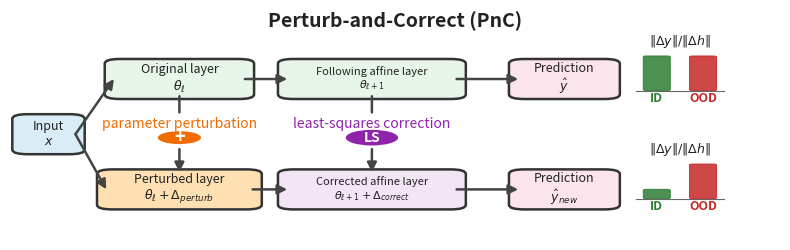

Source code (Python):
#!/usr/bin/env python3
"""
Graph-like flowchart DSL with automatic layout.

You define:
- nodes
- edges
- optional callouts / badges / text
- row assignments (main, id, ood, etc.)

The renderer computes default positions.
You can still override any node position with pos=(x, y).

Run:
    python pnc_graph_layout.py

Outputs:
    pnc_schematic.png
    pnc_schematic.pdf
"""

from __future__ import annotations

from dataclasses import dataclass, field
from typing import Any
import matplotlib.pyplot as plt
from matplotlib.patches import FancyBboxPatch, FancyArrowPatch, Circle
from matplotlib.lines import Line2D


# -------------------------------------------------------------------
# Theme
# -------------------------------------------------------------------

THEME = {
    "colors": {
        "text": "#222222",
        "muted": "#666666",
        "arrow": "#444444",
        "input": "#d9edf7",
        "hidden": "#e8f5e9",
        "perturb": "#ffe0b2",
        "correct": "#f3e5f5",
        "output": "#fce4ec",
        "id": "#2e7d32",
        "ood": "#c62828",
        "orange": "#ef6c00",
        "purple": "#8e24aa",
        "soft_id": "#eef7ee",
        "soft_ood": "#fdeeee",
    },
    "fonts": {
        "title": 14,
        "subtitle": 9,
        "box": 9,
        "small": 8,
        "body": 9,
        "section": 10,
    },
    "line_width": 1.8,
    "rounding": 0.02,
    "figsize": (8, 2.6),
    "xlim": (0, 1),
    "ylim": (0, 1),
}


# -------------------------------------------------------------------
# Tiny DSL data structures
# -------------------------------------------------------------------

@dataclass
class Node:
    id: str
    text: str
    row: str = "main"
    style: str = "default"
    width: float = 0.14
    height: float = 0.12
    pos: tuple[float, float] | None = None
    align_x_to: str | None = None
    align_y_to: str | None = None
    dx: float = 0.0
    dy: float = 0.0
    fc: str | None = None
    ec: str = "#333333"
    lw: float | None = None
    fontsize: int | None = None
    rounding: float | None = None

@dataclass
class Edge:
    src: str
    dst: str
    color: str | None = None
    lw: float | None = None
    style: str = "-|>"
    mutation_scale: int = 14
    kind: str = "box_to_box"  # or "point_to_point"
    src_anchor: str = "right"
    dst_anchor: str = "left"
    src_offset: tuple[float, float] = (0.0, 0.0)
    dst_offset: tuple[float, float] = (0.0, 0.0)


@dataclass
class Badge:
    target: str | None = None
    xy: tuple[float, float] | None = None
    text: str = "+"
    radius: float = 0.03
    fc: str = "#ef6c00"
    ec: str = "none"
    fontsize: int = 11
    color: str = "white"
    weight: str = "bold"
    dx: float = 0.0
    dy: float = 0.0
    align_x_to: str | None = None
    align_y_to: str | None = None


@dataclass
class TextCallout:
    text: str
    xy: tuple[float, float] | None = None
    target: str | None = None
    dx: float = 0.0
    dy: float = 0.0
    fontsize: int = 11
    color: str = "#222222"
    weight: str | None = None
    ha: str = "center"
    va: str = "center"


@dataclass
class GuideLine:
    start: tuple[float, float] | None = None
    end: tuple[float, float] | None = None
    start_node: str | None = None
    end_node: str | None = None
    start_anchor: str = "bottom"
    end_anchor: str = "top"
    color: str = "#666666"
    linestyle: str = "--"
    lw: float = 1.2
    alpha: float = 0.8
    start_offset: tuple[float, float] = (0.0, 0.0)
    end_offset: tuple[float, float] = (0.0, 0.0)

@dataclass
class BrokenEdge:
    src: str
    dst: str

    src_anchor: str = "right"
    dst_anchor: str = "left"

    src_offset: tuple[float, float] = (0.0, 0.0)
    dst_offset: tuple[float, float] = (0.0, 0.0)

    color: str | None = None
    lw: float | None = None
    style: str = "-|>"
    mutation_scale: int = 14

    # gap center can be absolute or inferred from a node
    gap_xy: tuple[float, float] | None = None
    gap_target: str | None = None
    gap_anchor: str = "top"
    gap_dx: float = 0.0
    gap_dy: float = 0.0

    # half-width of the gap along x; good default for horizontal arrows
    gap_halfwidth: float = 0.035

# -------------------------------------------------------------------
# Layout helpers
# -------------------------------------------------------------------

DEFAULT_ROW_Y = {
    "orig": 0.70,
    "pnc": 0.22,
    "id": 0.12,
    "ood": 0.12,
}
DEFAULT_ROW_Y['common'] = (DEFAULT_ROW_Y['orig'] + DEFAULT_ROW_Y['pnc']) / 2

DEFAULT_ROW_XRANGE = {
    "common": (0.05, 0.05),
    "orig": (0.22, 0.72),
    "pnc": (0.22, 0.72),
    "id": (0.18, 0.47),
    "ood": (0.72, 0.91),
}

STYLE_DEFAULTS = {
    "input": {"fc": THEME["colors"]["input"]},
    "hidden": {"fc": THEME["colors"]["hidden"]},
    "perturb": {"fc": THEME["colors"]["perturb"]},
    "correct": {"fc": THEME["colors"]["correct"]},
    "output": {"fc": THEME["colors"]["output"]},
    "id_box": {"fc": THEME["colors"]["soft_id"], "ec": THEME["colors"]["id"]},
    "ood_box": {"fc": THEME["colors"]["soft_ood"], "ec": THEME["colors"]["ood"]},
    "default": {},
}

def resolve_gap_xy(edge: BrokenEdge, node_map: dict[str, Node]) -> tuple[float, float]:
    if edge.gap_xy is not None:
        x, y = edge.gap_xy
    elif edge.gap_target is not None:
        base = node_anchor(node_map[edge.gap_target], edge.gap_anchor)
        x, y = base
    else:
        raise ValueError("BrokenEdge needs either gap_xy or gap_target")

    return (x + edge.gap_dx, y + edge.gap_dy)

def apply_style_defaults(node: Node) -> None:
    style = STYLE_DEFAULTS.get(node.style, {})
    if node.fc is None:
        node.fc = style.get("fc", "#f7f7f7")
    if node.ec == "#333333":
        node.ec = style.get("ec", "#333333")
    if node.lw is None:
        node.lw = THEME["line_width"]
    if node.fontsize is None:
        node.fontsize = THEME["fonts"]["box"]
    if node.rounding is None:
        node.rounding = THEME["rounding"]

def apply_alignment_overrides(nodes: list[Node], node_map: dict[str, Node]) -> None:
    changed = True
    for _ in range(5):  # a few passes is enough for simple dependencies
        if not changed:
            break
        changed = False
        for n in nodes:
            if n.pos is None:
                continue
            x, y = n.pos

            if n.align_x_to is not None:
                ref = node_map[n.align_x_to]
                if ref.pos is None:
                    continue
                new_x = ref.pos[0] + n.dx
                if abs(new_x - x) > 1e-9:
                    x = new_x
                    changed = True

            if n.align_y_to is not None:
                ref = node_map[n.align_y_to]
                if ref.pos is None:
                    continue
                new_y = ref.pos[1] + n.dy
                if abs(new_y - y) > 1e-9:
                    y = new_y
                    changed = True

            n.pos = (x, y)

def resolve_badge_xy(badge: Badge, node_map: dict[str, Node]) -> tuple[float, float]:
    # start from explicit xy if provided
    if badge.xy is not None:
        x, y = badge.xy

    # else attach to target node's top anchor by default
    elif badge.target is not None:
        base = node_anchor(node_map[badge.target], "top")
        x, y = base

    else:
        raise ValueError("Badge needs either xy or target")

    # then alignment overrides
    if badge.align_x_to is not None:
        ref = node_map[badge.align_x_to]
        x = ref.pos[0]

    if badge.align_y_to is not None:
        ref = node_map[badge.align_y_to]
        y = ref.pos[1]

    # finally offsets
    x += badge.dx
    y += badge.dy
    return x, y

def auto_layout(nodes: list[Node]) -> dict[str, Node]:
    node_map = {n.id: n for n in nodes}
    for n in nodes:
        apply_style_defaults(n)

    # Group by row
    rows: dict[str, list[Node]] = {}
    for n in nodes:
        rows.setdefault(n.row, []).append(n)

    # Layout each row independently unless pos already provided
    for row, row_nodes in rows.items():
        auto_nodes = [n for n in row_nodes if n.pos is None]
        if not auto_nodes:
            continue

        xmin, xmax = DEFAULT_ROW_XRANGE.get(row, (0.1, 0.9))
        y = DEFAULT_ROW_Y.get(row, 0.5)
        count = len(auto_nodes)

        if count == 1:
            xs = [(xmin + xmax) / 2]
        else:
            step = (xmax - xmin) / (count - 1)
            xs = [xmin + i * step for i in range(count)]

        for n, x in zip(auto_nodes, xs):
            n.pos = (x, y)

    apply_alignment_overrides(nodes, node_map)
    return node_map


# -------------------------------------------------------------------
# Geometry helpers
# -------------------------------------------------------------------

def node_anchor(node: Node, anchor: str) -> tuple[float, float]:
    assert node.pos is not None
    x, y = node.pos
    w, h = node.width, node.height

    if anchor == "center":
        return (x, y)
    if anchor == "left":
        return (x - w / 2, y)
    if anchor == "right":
        return (x + w / 2, y)
    if anchor == "top":
        return (x, y + h / 2)
    if anchor == "bottom":
        return (x, y - h / 2)
    if anchor == "top_left":
        return (x - w / 2, y + h / 2)
    if anchor == "top_right":
        return (x + w / 2, y + h / 2)
    if anchor == "bottom_left":
        return (x - w / 2, y - h / 2)
    if anchor == "bottom_right":
        return (x + w / 2, y - h / 2)

    raise ValueError(f"Unknown anchor: {anchor}")


def offset_point(pt: tuple[float, float], dxy: tuple[float, float]) -> tuple[float, float]:
    return (pt[0] + dxy[0], pt[1] + dxy[1])


# -------------------------------------------------------------------
# Rendering
# -------------------------------------------------------------------

def draw_node(ax, node: Node) -> None:
    assert node.pos is not None
    x, y = node.pos
    patch = FancyBboxPatch(
        (x - node.width / 2, y - node.height / 2),
        node.width,
        node.height,
        boxstyle=f"round,pad=0.012,rounding_size={node.rounding}",
        facecolor=node.fc,
        edgecolor=node.ec,
        linewidth=node.lw,
    )
    ax.add_patch(patch)
    ax.text(
        x,
        y,
        node.text,
        ha="center",
        va="center",
        fontsize=node.fontsize,
        color=THEME["colors"]["text"],
    )


def draw_edge(ax, edge: Edge, node_map: dict[str, Node]) -> None:
    src = node_map[edge.src]
    dst = node_map[edge.dst]

    start = offset_point(node_anchor(src, edge.src_anchor), edge.src_offset)
    end = offset_point(node_anchor(dst, edge.dst_anchor), edge.dst_offset)

    arrow = FancyArrowPatch(
        start,
        end,
        arrowstyle=edge.style,
        mutation_scale=edge.mutation_scale,
        linewidth=edge.lw or THEME["line_width"],
        color=edge.color or THEME["colors"]["arrow"],
        shrinkA=0,
        shrinkB=0,
    )
    ax.add_patch(arrow)


def draw_badge(ax, badge: Badge, node_map: dict[str, Node]) -> None:
    x, y = resolve_badge_xy(badge, node_map)
    if badge.xy is not None:
        x, y = badge.xy
    elif badge.target is not None:
        base = node_anchor(node_map[badge.target], "top")
        x, y = offset_point(base, (badge.dx, badge.dy))
    else:
        raise ValueError("Badge needs either xy or target")

    circ = Circle((x, y), radius=badge.radius, facecolor=badge.fc, edgecolor=badge.ec)
    ax.add_patch(circ)
    ax.text(
        x, y, badge.text,
        ha="center", va="center",
        fontsize=badge.fontsize,
        color=badge.color,
        fontweight=badge.weight,
    )


def draw_text_callout(ax, item: TextCallout, node_map: dict[str, Node]) -> None:
    if item.xy is not None:
        x, y = item.xy
    elif item.target is not None:
        base = node_anchor(node_map[item.target], "top")
        x, y = offset_point(base, (item.dx, item.dy))
    else:
        raise ValueError("TextCallout needs either xy or target")

    ax.text(
        x, y, item.text,
        ha=item.ha, va=item.va,
        fontsize=item.fontsize,
        color=item.color,
        fontweight=item.weight,
    )


def draw_guideline(ax, item: GuideLine, node_map: dict[str, Node]) -> None:
    if item.start is None:
        assert item.start_node is not None
        item.start = offset_point(node_anchor(node_map[item.start_node], item.start_anchor), item.start_offset)
    if item.end is None:
        assert item.end_node is not None
        item.end = offset_point(node_anchor(node_map[item.end_node], item.end_anchor), item.end_offset)

    line = Line2D(
        [item.start[0], item.end[0]],
        [item.start[1], item.end[1]],
        linestyle=item.linestyle,
        linewidth=item.lw,
        color=item.color,
        alpha=item.alpha,
    )
    ax.add_line(line)

import math
from matplotlib.patches import FancyArrowPatch

def draw_broken_edge(ax, edge: BrokenEdge, node_map: dict[str, Node]) -> None:
    src = node_map[edge.src]
    dst = node_map[edge.dst]

    start = offset_point(node_anchor(src, edge.src_anchor), edge.src_offset)
    end = offset_point(node_anchor(dst, edge.dst_anchor), edge.dst_offset)

    gx, gy = resolve_gap_xy(edge, node_map)
    hw = edge.gap_halfwidth

    # Direction of the full edge
    dx = end[0] - start[0]
    dy = end[1] - start[1]
    norm = math.hypot(dx, dy)
    if norm == 0:
        raise ValueError(f"BrokenEdge {edge.src}->{edge.dst} has zero length")

    ux = dx / norm
    uy = dy / norm

    # Gap endpoints placed along the edge direction
    gap_start = (gx - hw * ux, gy - hw * uy)
    gap_end = (gx + hw * ux, gy + hw * uy)

    common = dict(
        linewidth=edge.lw or THEME["line_width"],
        color=edge.color or THEME["colors"]["arrow"],
        mutation_scale=edge.mutation_scale,
    )

    # segment 1: plain line into the gap
    seg1 = FancyArrowPatch(
        start,
        gap_start,
        arrowstyle="-",
        shrinkA=0,
        shrinkB=0,
        **common,
    )
    ax.add_patch(seg1)

    # segment 2: arrow out of the gap
    seg2 = FancyArrowPatch(
        gap_end,
        end,
        arrowstyle=edge.style,
        shrinkA=0,
        shrinkB=0,
        **common,
    )
    ax.add_patch(seg2)


def draw_delta_y_cartoon(ax, node_map):
    """Two stacked bar-charts: top shows y_hat (equal bars),
    bottom shows ||Dy||/||Dh|| (ID small, OOD large)."""
    col = THEME["colors"]

    bar_w = 0.035
    x_id, x_ood = 0.84, 0.90

    title_dy = 0.215  # fixed distance from baseline to title for both charts

    def _draw_bars(base_y, id_h, ood_h, title, show_labels=False):
        for x, h, color, label in [
            (x_id,  id_h,  col["id"],  "ID"),
            (x_ood, ood_h, col["ood"], "OOD"),
        ]:
            bar = FancyBboxPatch(
                (x - bar_w / 2, base_y), bar_w, h,
                boxstyle="round,pad=0,rounding_size=0.004",
                facecolor=color, edgecolor=color, linewidth=0.8,
                alpha=0.85,
            )
            ax.add_patch(bar)
            if show_labels:
                ax.text(x, base_y - 0.035, label,
                        ha="center", va="center", fontsize=9,
                        fontweight="bold", color=color)

        bx_lo = x_id  - bar_w / 2 - 0.01
        bx_hi = x_ood + bar_w / 2 + 0.01
        ax.plot([bx_lo, bx_hi], [base_y, base_y],
                color=col["muted"], lw=0.8)

        cx = (x_id + x_ood) / 2
        ax.text(cx, base_y + title_dy, title,
                ha="center", va="center", fontsize=9, color=col["text"])

    # Top chart: equal bars
    _draw_bars(0.65, id_h=0.15, ood_h=0.15,
               title=r"$\|\Delta y\| / \|\Delta h\|$", show_labels=True)

    # Bottom chart: unequal bars
    _draw_bars(0.18, id_h=0.04, ood_h=0.15,
               title=r"$\|\Delta y\| / \|\Delta h\|$",
               show_labels=True)

def render(
    *,
    nodes: list[Node],
    edges: list[Edge] | None = None,
    badges: list[Badge] | None = None,
    texts: list[TextCallout] | None = None,
    guides: list[GuideLine] | None = None,
    title: str | None = None,
    subtitle: str | None = None,
    footer: str | None = None,
    post_draw: Any = None,
    png: str = "flowchart.png",
    pdf: str = "flowchart.pdf",
) -> None:
    node_map = auto_layout(nodes)

    fig, ax = plt.subplots(figsize=THEME["figsize"])
    ax.set_xlim(*THEME["xlim"])
    ax.set_ylim(*THEME["ylim"])
    ax.axis("off")

    if title:
        ax.text(
            0.5, 0.95, title,
            ha="center", va="center",
            fontsize=THEME["fonts"]["title"],
            fontweight="bold",
            color=THEME["colors"]["text"],
        )

    if subtitle:
        ax.text(
            0.5, 0.90, subtitle,
            ha="center", va="center",
            fontsize=THEME["fonts"]["subtitle"],
            color=THEME["colors"]["muted"],
        )

    for n in nodes:
        draw_node(ax, n)

    for e in (edges or []):
        if isinstance(e, BrokenEdge):
            draw_broken_edge(ax, e, node_map)
        else:
            draw_edge(ax, e, node_map)

    for g in (guides or []):
        draw_guideline(ax, g, node_map)

    for b in (badges or []):
        draw_badge(ax, b, node_map)

    for t in (texts or []):
        draw_text_callout(ax, t, node_map)

    if footer:
        ax.text(
            0.5, 0.05, footer,
            ha="center", va="center",
            fontsize=THEME["fonts"]["body"],
            color=THEME["colors"]["text"],
        )

    if post_draw is not None:
        post_draw(ax, node_map)

    fig.tight_layout()
    fig.savefig(png, dpi=220, bbox_inches="tight")
    fig.savefig(pdf, bbox_inches="tight")
    print(f"Saved {png} and {pdf}")


# -------------------------------------------------------------------
# Example: PnC schematic using the DSL
# -------------------------------------------------------------------

C = THEME["colors"]

nodes = [
    Node("x", "Input\n$x$", row="common", style="input", width=0.07, height=0.15),
    Node("h", "Original layer\n$\\theta_\\ell$", row="orig", style="hidden", width=0.17, height=0.15),
    Node("hp", "Perturbed layer\n$\\theta_\\ell + \\Delta_{perturb}$", row="pnc", style="perturb", width=0.19, height=0.15, align_x_to="h"),
    Node("h+1", "Following affine layer\n$\\theta_{\\ell+1}$", row="orig", style="hidden", width=0.22, height=0.15, fontsize=8),
    Node("corr", "Corrected affine layer\n$\\theta_{\\ell+1} + \\Delta_{correct}$", row="pnc", style="correct", width=0.22, height=0.15, align_x_to="h+1", fontsize=8),
    Node("y_orig", "Prediction\n$\\hat y$", row="orig", style="output", width=0.12, height=0.15),
    Node("y_perturb", "Prediction\n$\\hat y_{new}$", row="pnc", style="output", width=0.12, height=0.15),

    # Node(
    #     "id_absorb",
    #     "Perturbation is largely absorbed\nby the corrected affine layer",
    #     row="id",
    #     style="id_box",
    #     width=0.26,
    #     height=0.10,
    # ),
    # Node(
    #     "id_small",
    #     "Small predictive change\n$\\|\\Delta y\\|$",
    #     row="id",
    #     style="id_box",
    #     width=0.20,
    #     height=0.10,
    # ),

    # # These two are manually placed to make the right-side branch layout nicer.
    # Node(
    #     "ood_fail",
    #     "Suppression no longer\nfully transfers",
    #     row="ood",
    #     style="ood_box",
    #     width=0.22,
    #     height=0.10,
    #     pos=(0.71, 0.21),
    # ),
    # Node(
    #     "ood_large",
    #     "Larger\n$\\|\\Delta y\\|$",
    #     row="ood",
    #     style="ood_box",
    #     width=0.10,
    #     height=0.10,
    #     pos=(0.91, 0.21),
    # ),
]

edges = [
    Edge("x", "h"),
    Edge("x", "hp"),
    Edge("h", "h+1"),
    Edge("h+1", "y_orig"),
    Edge("hp", "corr"),
    Edge("corr", "y_perturb"),

    # Edge("id_absorb", "id_small", color=C["id"]),
    # Edge("ood_fail", "ood_large", color=C["ood"]),
    BrokenEdge("h", "hp", src_anchor="bottom", dst_anchor="top",
               gap_target="hp", gap_anchor="top", gap_dy=0.18,
               gap_halfwidth=0.08),
    BrokenEdge("h+1", "corr", src_anchor="bottom", dst_anchor="top",
               gap_target="corr", gap_anchor="top", gap_dy=0.18,
               gap_halfwidth=0.08)
]

badges = [
    Badge(target="hp", text="+", fc=C["orange"], radius=0.028, fontsize=13, dy=0.15, align_x_to='h'),
    Badge(target="corr", text="LS", fc=C["purple"], radius=0.034, fontsize=10, dy=0.15, align_x_to='h+1'),
]

texts = [
    TextCallout(
        target="hp",
        #dx=-0.03,
        dy=0.21,
        text="parameter perturbation",
        fontsize=10,
        color=C["orange"],
    ),
    TextCallout(
        target="corr",
        #dx=-0.03,
        dy=0.21,
        text="least-squares correction",
        fontsize=10,
        color=C["purple"],
    ),
    # TextCallout(
    #     xy=(0.18, 0.33),
    #     text="Calibration / ID inputs",
    #     fontsize=THEME["fonts"]["section"],
    #     weight="bold",
    #     color=C["id"],
    # ),
    # TextCallout(
    #     xy=(0.78, 0.33),
    #     text="Shifted / OOD inputs",
    #     fontsize=THEME["fonts"]["section"],
    #     weight="bold",
    #     color=C["ood"],
    # ),
]

guides = [
    # GuideLine(
    #     start_node="corr",
    #     end_node="id_absorb",
    #     start_anchor="bottom",
    #     end_anchor="top",
    #     color=C["id"],
    #     start_offset=(-0.01, 0.0),
    #     end_offset=(0.06, 0.0),
    # ),
    # GuideLine(
    #     start_node="corr",
    #     end_node="ood_fail",
    #     start_anchor="bottom",
    #     end_anchor="top",
    #     color=C["ood"],
    #     start_offset=(0.02, 0.0),
    #     end_offset=(0.05, 0.0),
    # ),
]

if __name__ == "__main__":
    render(
        nodes=nodes,
        edges=edges,
        badges=badges,
        texts=texts,
        guides=guides,
        title="Perturb-and-Correct (PnC)",
        # subtitle="Perturb a hidden layer, then correct in the following affine layer.",
        # footer="PnC suppresses the perturbation effect on ID data, while allowing the output to change on OOD data.",
        post_draw=draw_delta_y_cartoon,
        png="pnc_schematic.png",
        pdf="pnc_schematic.pdf",
    )
